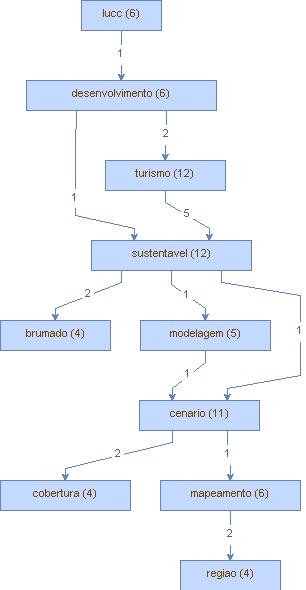

Values plotted in this chart, from the file beside it:
Vertice, peso (V), Aresta, peso (A)
turismo, (12), vie, (1)
turismo, (12), sustentavel, (5)
sustentavel, (12), gestao, (1)
sustentavel, (12), municipio, (1)
sustentavel, (12), brumado, (2)
sustentavel, (12), modelagem, (1)
sustentavel, (12), cenario, (1)
cenario, (11), cobertura, (2)
cenario, (11), mapeamento, (1)
cenario, (11), futuro, (1)
cenario, (11), simulacao, (1)
mapeamento, (6), potencial, (1)
mapeamento, (6), regiao, (2)
lucc, (6), simulacao, (1)
lucc, (6), desenvolvimento, (1)
lucc, (6), coleta, (1)
desenvolvimento, (6), sustentavel, (1)
desenvolvimento, (6), turismo, (2)
modelagem, (5), abordagem, (1)
modelagem, (5), ambiental, (1)
modelagem, (5), cenario, (1)
cobertura, (4), uso, (2)
brumado, (4), municipio, (1)
brumado, (4), mina, (1)
regiao, (4), hotspot, (2)
